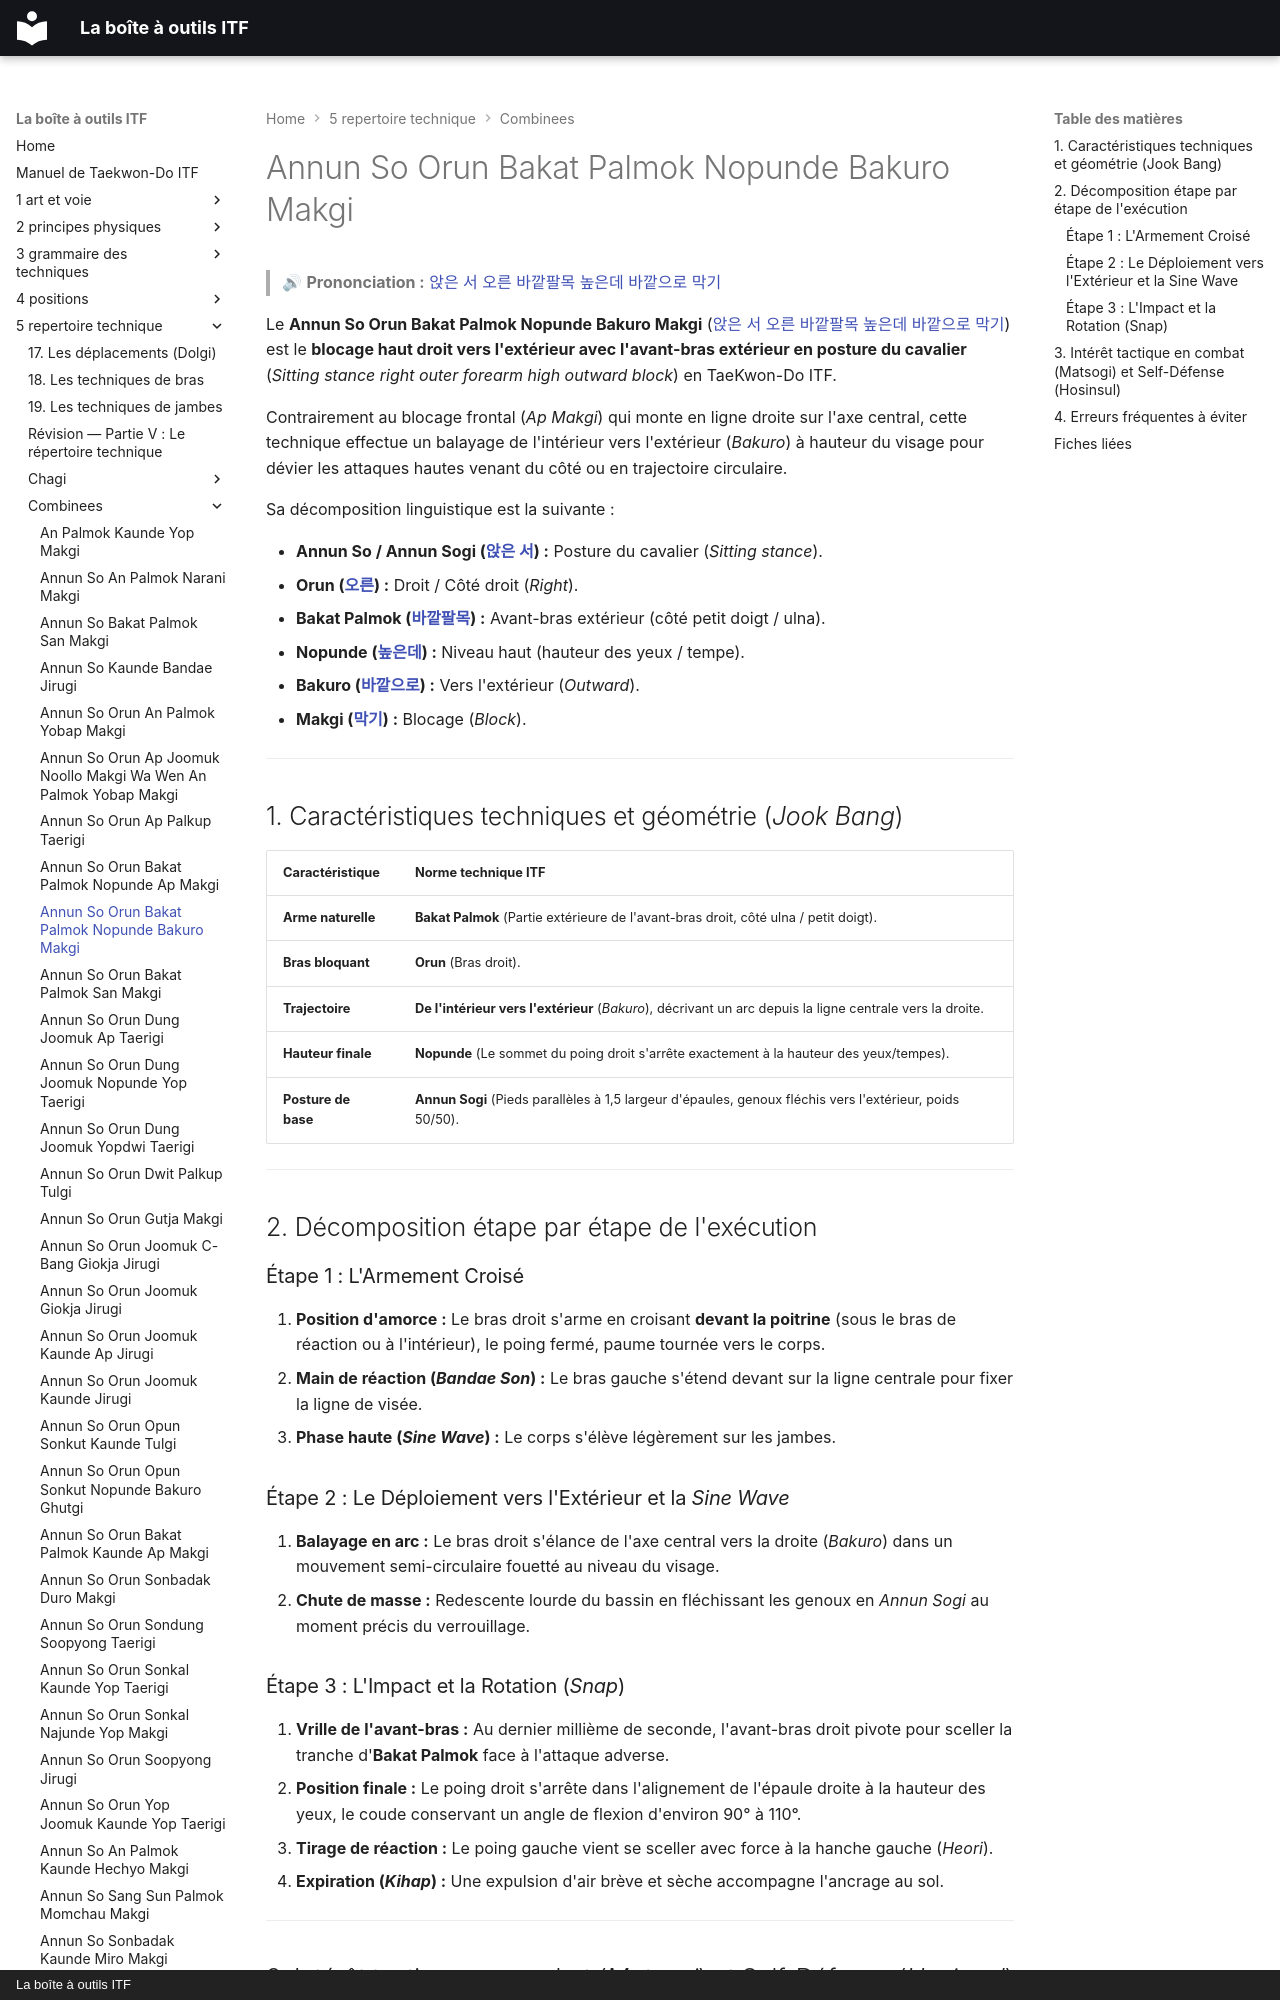

repository: yvmori1/La-boite-outils-ITF · page: 5-repertoire-technique/combinees/Annun-So-Orun-Bakat-Palmok-Nopunde-Bakuro-Makgi/index.html · generator: mkdocs · copyright: La boîte à outils ITF

# Annun So Orun Bakat Palmok Nopunde Bakuro Makgi

> 🔊 **Prononciation :** [앉은 서 오른 바깥팔목 높은데 바깥으로 막기](../../audio/Techniques/Annun-So-Orun-Bakat-Palmok-Nopunde-Bakuro-Makgi.m4a)

Le **Annun So Orun Bakat Palmok Nopunde Bakuro Makgi** ([앉은 서 오른 바깥팔목 높은데 바깥으로 막기](../../audio/Techniques/Annun-So-Orun-Bakat-Palmok-Nopunde-Bakuro-Makgi.m4a)) est le **blocage haut droit vers l'extérieur avec l'avant-bras extérieur en posture du cavalier** (*Sitting stance right outer forearm high outward block*) en TaeKwon-Do ITF.

Contrairement au blocage frontal (*Ap Makgi*) qui monte en ligne droite sur l'axe central, cette technique effectue un balayage de l'intérieur vers l'extérieur (*Bakuro*) à hauteur du visage pour dévier les attaques hautes venant du côté ou en trajectoire circulaire.

Sa décomposition linguistique est la suivante :
